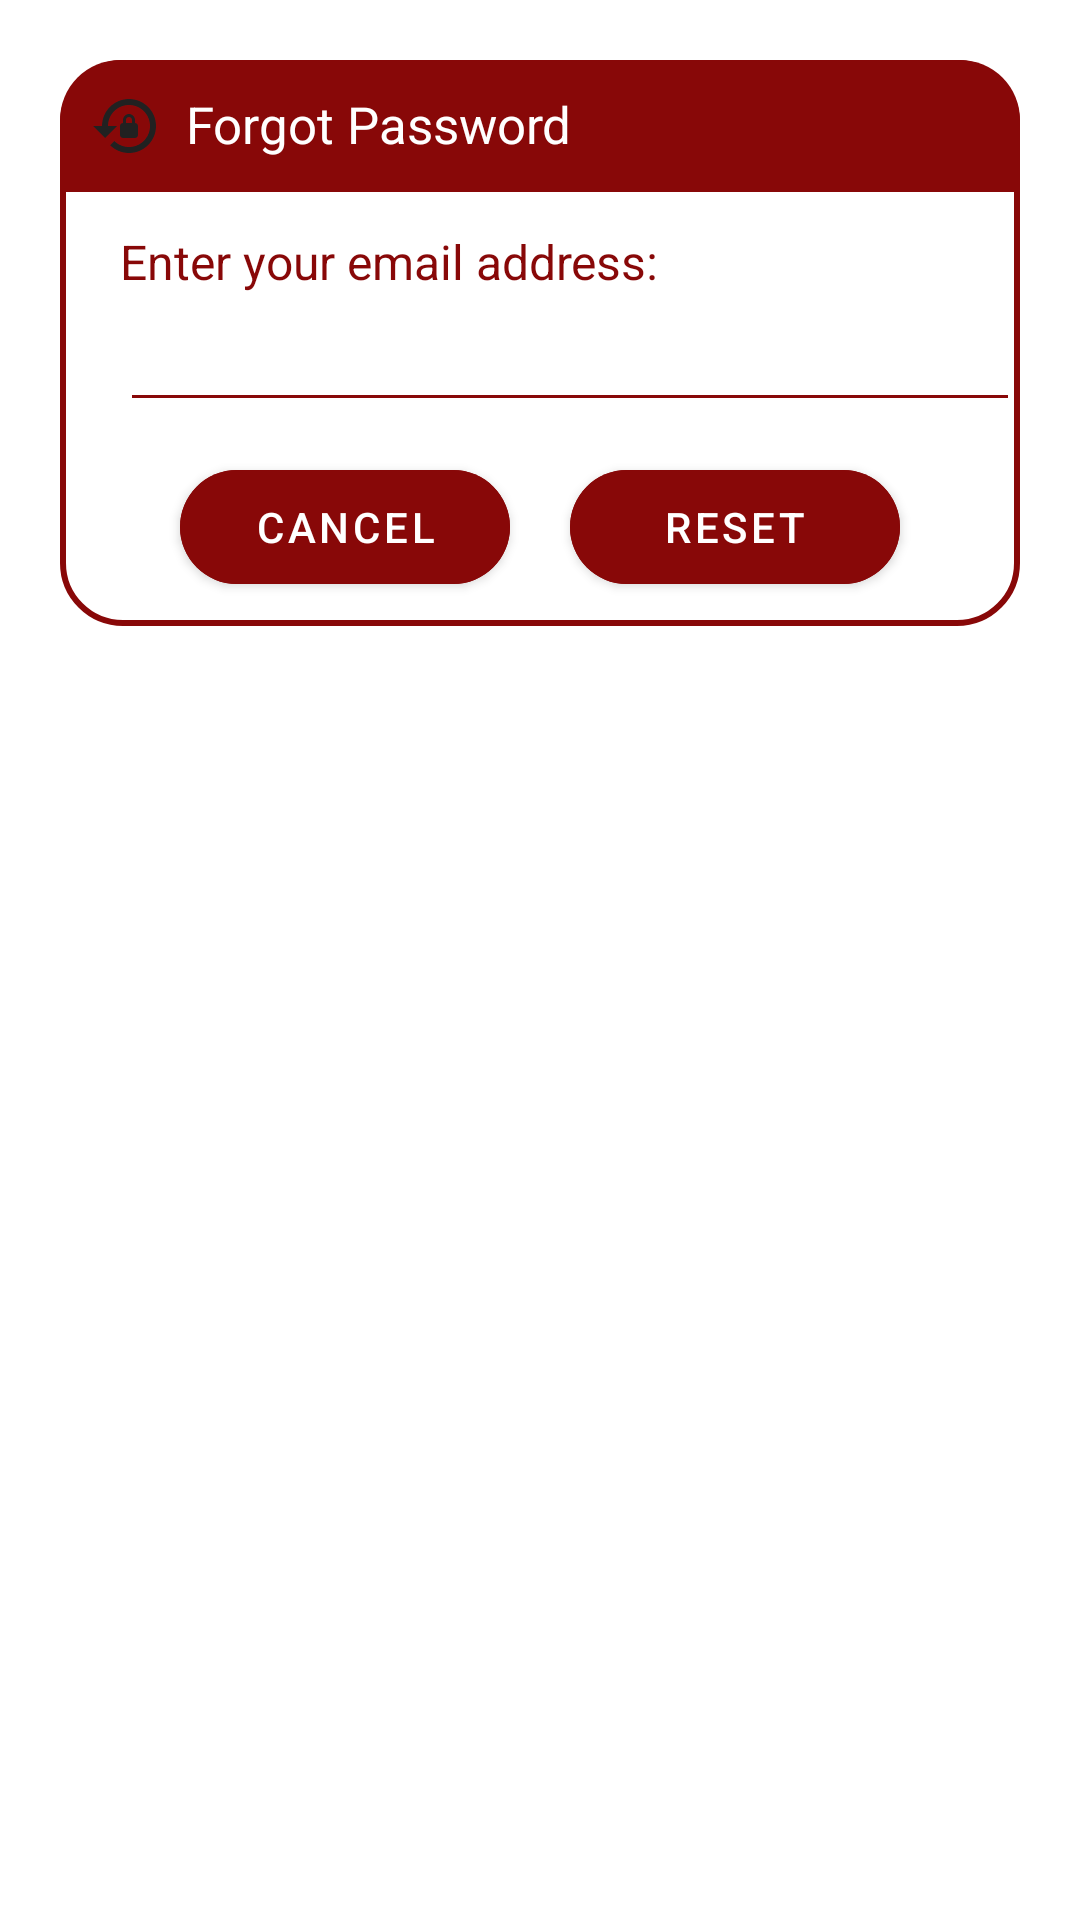

Android layout source for this screen:
<!-- AndroidManifest.xml: application theme Theme.NavigationDrawer -->
<!-- res/layout/dialog_reset_password.xml -->
<?xml version="1.0" encoding="utf-8"?>
<androidx.constraintlayout.widget.ConstraintLayout
    xmlns:android="http://schemas.android.com/apk/res/android"
    android:layout_margin="20dp"
    android:padding="20dp"
    android:id="@+id/dialogForgot"
    xmlns:app="http://schemas.android.com/apk/res-auto"
    android:layout_width="match_parent"
    android:layout_height="match_parent">

    <androidx.constraintlayout.widget.ConstraintLayout
        android:layout_width="match_parent"
        android:layout_height="wrap_content"
        android:id="@+id/dialogBox"
        app:layout_constraintTop_toTopOf="parent"
        android:background="@drawable/whire_box">

        <TextView
            android:layout_width="match_parent"
            android:layout_height="wrap_content"
            android:id="@+id/forgotTitle"
            android:text="Forgot Password"
            android:padding="10dp"
            android:textSize="17sp"
            android:background="@drawable/red_round"
            android:textColor="@color/white"
            android:drawableLeft="@drawable/baseline_lock_reset_24"
            android:drawablePadding="8dp"
            app:layout_constraintTop_toTopOf="parent"/>

        <TextView
            android:layout_width="match_parent"
            android:layout_height="wrap_content"
            android:id="@+id/desc"
            android:text="Enter your email address:"
            android:layout_marginStart="20dp"
            android:layout_marginEnd="20dp"
            android:layout_marginTop="8dp"
            android:textSize="16sp"
            android:textColor="@color/original_color"
            app:layout_constraintTop_toBottomOf="@id/forgotTitle"
            app:layout_constraintBottom_toTopOf="@id/emailBox"/>

        <EditText
            android:layout_width="300dp"
            android:layout_height="wrap_content"
            android:id="@+id/emailBox"
            android:textColor="@color/original_color"
            android:textSize="16sp"
            android:layout_marginStart="20dp"
            android:layout_marginBottom="30dp"
            android:maxLines="1"
            android:backgroundTint="@color/original_color"
            app:layout_constraintStart_toStartOf="parent"
            app:layout_constraintBottom_toBottomOf="parent"
            app:layout_constraintTop_toBottomOf="@id/forgotTitle"/>

        <Button
            android:layout_width="0dp"
            android:layout_height="50dp"
            android:id="@+id/btnCancel"
            android:layout_marginStart="40dp"
            android:layout_marginEnd="10dp"
            android:text="Cancel"
            android:textColor="@color/white"
            android:backgroundTint="@color/original_color"
            android:textSize="14sp"
            app:cornerRadius = "40dp"
            android:layout_marginBottom="8dp"
            android:layout_marginTop="10dp"
            app:layout_constraintStart_toStartOf="parent"
            app:layout_constraintTop_toBottomOf="@id/emailBox"
            app:layout_constraintBottom_toBottomOf="@id/dialogBox"
            app:layout_constraintEnd_toStartOf="@id/btnReset"/>

        <Button
            android:layout_width="0dp"
            android:layout_height="50dp"
            android:id="@+id/btnReset"
            android:text="Reset"
            android:backgroundTint="@color/original_color"
            android:layout_marginStart="10dp"
            android:layout_marginBottom="8dp"
            android:layout_marginTop="10dp"
            android:layout_marginEnd="40dp"
            android:textColor="@color/white"
            android:textSize="14sp"
            app:cornerRadius = "40dp"
            app:layout_constraintEnd_toEndOf="parent"
            app:layout_constraintBottom_toBottomOf="@id/dialogBox"
            app:layout_constraintStart_toEndOf="@id/btnCancel"/>

    </androidx.constraintlayout.widget.ConstraintLayout>

</androidx.constraintlayout.widget.ConstraintLayout>
<!-- resources referenced by this layout -->
<resources>
  <color name="original_color">#880808</color>
  <color name="white">#FFFFFFFF</color>
  <!-- drawable baseline_lock_reset_24 (drawable) -->
  <vector android:height="24dp" android:tint="#212121"
      android:viewportHeight="24" android:viewportWidth="24"
      android:width="24dp" xmlns:android="http://schemas.android.com/apk/res/android">
      <path android:fillColor="@android:color/white" android:pathData="M13,3c-4.97,0 -9,4.03 -9,9H1l4,4l4,-4H6c0,-3.86 3.14,-7 7,-7s7,3.14 7,7s-3.14,7 -7,7c-1.9,0 -3.62,-0.76 -4.88,-1.99L6.7,18.42C8.32,20.01 10.55,21 13,21c4.97,0 9,-4.03 9,-9S17.97,3 13,3zM15,11v-1c0,-1.1 -0.9,-2 -2,-2s-2,0.9 -2,2v1c-0.55,0 -1,0.45 -1,1v3c0,0.55 0.45,1 1,1h4c0.55,0 1,-0.45 1,-1v-3C16,11.45 15.55,11 15,11zM14,11h-2v-1c0,-0.55 0.45,-1 1,-1s1,0.45 1,1V11z"/>
  </vector>
  <!-- drawable red_round (drawable) -->
  <?xml version="1.0" encoding="utf-8"?>
  <shape xmlns:android="http://schemas.android.com/apk/res/android"
      android:shape="rectangle">
  
      <solid
          android:color="@color/original_color"/>
  
      <corners
          android:topLeftRadius="20dp"
          android:topRightRadius="20dp"/>
  
  </shape>
  <!-- drawable whire_box (drawable) -->
  <?xml version="1.0" encoding="utf-8"?>
  <shape xmlns:android="http://schemas.android.com/apk/res/android"
      android:shape="rectangle">
  
      <corners
          android:radius="20dp"/>
      <stroke
          android:color="@color/original_color"
          android:width="2dp"/>
      <solid
          android:color="@color/white"/>
  
  </shape>
  <style name="Theme.NavigationDrawer" parent="Theme.MaterialComponents.DayNight.NoActionBar">
          <item name="colorPrimary">@color/CadmiumRed</item>
  
          <item name="colorSecondary">@color/CadmiumRed</item>
          <item name="colorSecondaryVariant">@color/CadmiumRed</item>
          <item name="colorOnSecondary">@color/black</item>
          <item name="android:statusBarColor">?android:attr/statusBarColor</item>
      </style>
  <color name="CadmiumRed">#D22B2B</color>
  <color name="black">#FF000000</color>
</resources>
